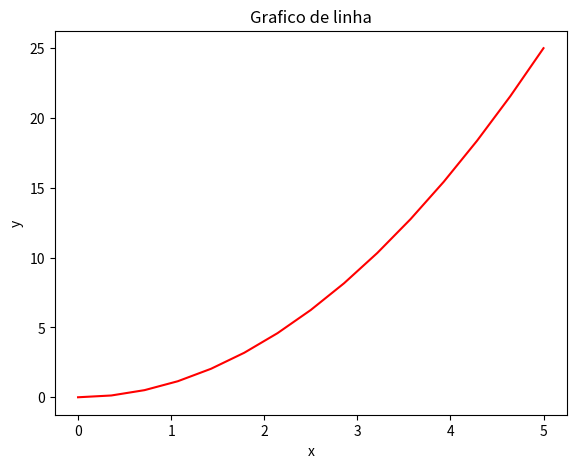

Source code (Python):
import matplotlib.pylab as pylab

#from pylab import * # importa todas as funções do pylab, numpy com matplotlib
#O pylab é um módulo antigo do Matplotlib que combina as funcionalidades dos módulos pyplot e numpy
#gráfico de linha 
#dados
x = pylab.linspace(0,5,15)# gera uma sequencia de valores, (começo,final,quantidade)
y = x ** 2

#cria a figura

fig = pylab.figure()

#define as escalas dos eixos
axes = fig.add_axes([0,0,0.8,0.8])

#cria o plot
axes.plot(x,y,"r")
axes.set_ylabel("y")
axes.set_xlabel("x")
axes.set_title("Grafico de linha")

pylab.show()
